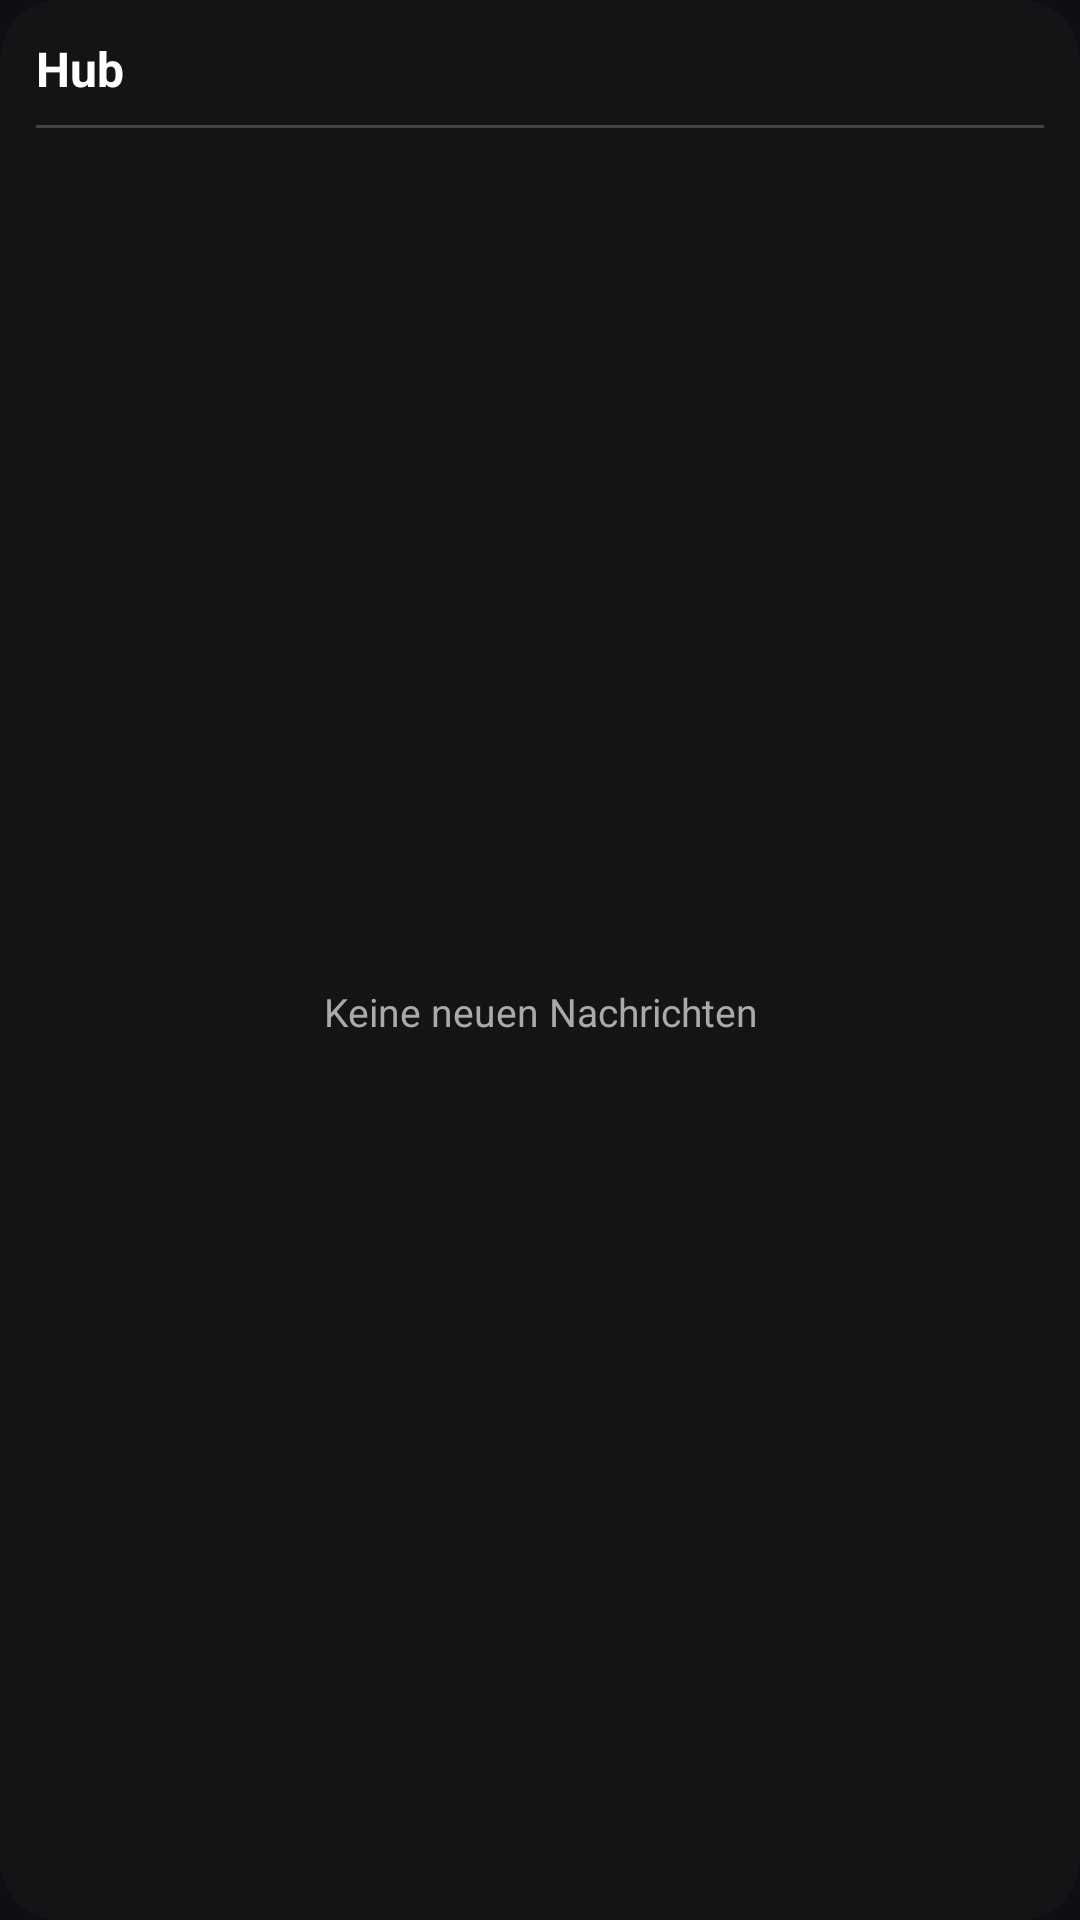

Android layout source for this screen:
<!-- AndroidManifest.xml: application theme Theme.Hub -->
<!-- res/layout/widget_hub_list.xml -->
<?xml version="1.0" encoding="utf-8"?>
<LinearLayout xmlns:android="http://schemas.android.com/apk/res/android"
    android:layout_width="match_parent"
    android:layout_height="match_parent"
    android:orientation="vertical"
    android:background="@drawable/widget_bg"
    android:padding="12dp">

    <LinearLayout
        android:layout_width="match_parent"
        android:layout_height="wrap_content"
        android:orientation="horizontal"
        android:gravity="center_vertical"
        android:paddingBottom="8dp">

        <TextView
            android:id="@+id/widget_header"
            android:layout_width="0dp"
            android:layout_height="wrap_content"
            android:layout_weight="1"
            android:text="Hub"
            android:textColor="#FFFFFF"
            android:textSize="16sp"
            android:textStyle="bold" />

        <TextView
            android:id="@+id/widget_count"
            android:layout_width="wrap_content"
            android:layout_height="wrap_content"
            android:textColor="#6FE3C4"
            android:textSize="13sp"
            android:textStyle="bold" />
    </LinearLayout>

    <View
        android:layout_width="match_parent"
        android:layout_height="1dp"
        android:layout_marginBottom="4dp"
        android:background="#33FFFFFF" />

    <TextView
        android:id="@+id/widget_empty"
        android:layout_width="match_parent"
        android:layout_height="match_parent"
        android:gravity="center"
        android:text="Keine neuen Nachrichten"
        android:textColor="#AAAAAA"
        android:textSize="13sp" />

    <ListView
        android:id="@+id/widget_list"
        android:layout_width="match_parent"
        android:layout_height="match_parent"
        android:divider="#22FFFFFF"
        android:dividerHeight="1dp" />
</LinearLayout>
<!-- resources referenced by this layout -->
<resources>
  <!-- drawable widget_bg (drawable) -->
  <?xml version="1.0" encoding="utf-8"?>
  <shape xmlns:android="http://schemas.android.com/apk/res/android"
      android:shape="rectangle">
      <corners android:radius="20dp" />
      <solid android:color="#141416" />
  </shape>
  <style name="Theme.Hub" parent="android:Theme.Material.NoActionBar">
          <item name="android:windowBackground">@color/hub_background</item>
          <item name="android:statusBarColor">@color/hub_background</item>
          <item name="android:navigationBarColor">@color/hub_background</item>
          <item name="android:windowLightStatusBar">false</item>
      </style>
  <color name="hub_background">#0E0F13</color>
</resources>
